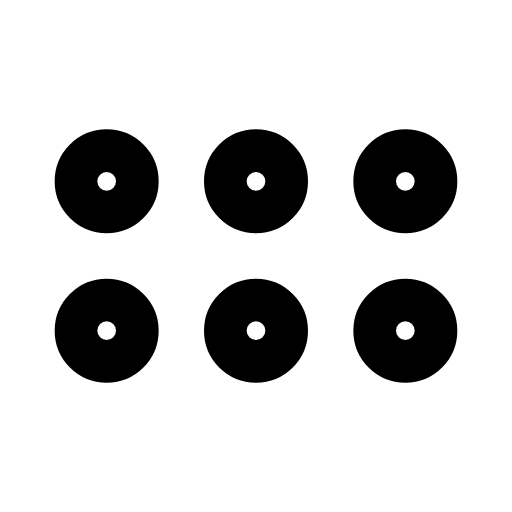
t = 0.00 s
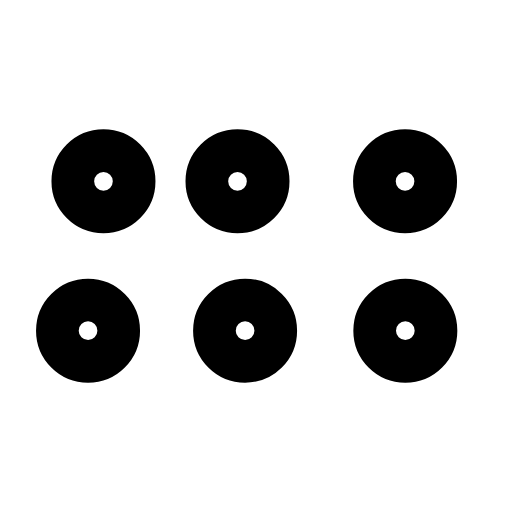
t = 0.29 s
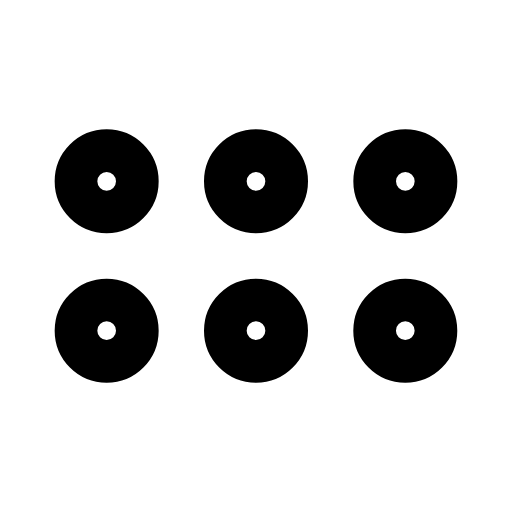
t = 0.57 s
t = 0.83 s: frame unchanged from t = 0.00 s, image omitted
t = 1.13 s: frame unchanged from t = 0.00 s, image omitted
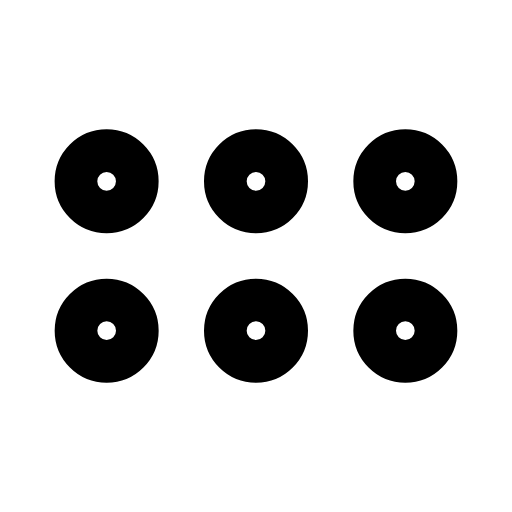
t = 1.42 s

The animated SVG that drew these frames (rendered in a browser with its animation timeline set to each time). Animation: 6 SMIL elements (animateTransform=6); one cycle of 1.70 s, repeats indefinitely.

<svg xmlns="http://www.w3.org/2000/svg" width="24" height="24" viewBox="0 0 24 24" fill="none"><g transform="translate(-3 -3) scale(1.25)"><g><animateTransform attributeName="transform" type="translate" values="0 0;0 0;-0.7 0;0 0;0 0;0 0;0 0;-0.7 0;0 0;0 0;0 0" keyTimes="0;0.081;0.153;0.225;0.45;0.6;0.75;0.798;0.846;0.9;1" dur="1.7s" repeatCount="indefinite" calcMode="spline" keySplines="0.16 1 0.3 1;0.16 1 0.3 1;0.16 1 0.3 1;0.16 1 0.3 1;0.16 1 0.3 1;0.16 1 0.3 1;0.16 1 0.3 1;0.16 1 0.3 1;0.16 1 0.3 1;0.16 1 0.3 1"/><circle stroke="currentColor" stroke-width="1.6" stroke-linecap="round" stroke-linejoin="round" fill="none" cx="6.4" cy="9.2" r="1.15"></circle></g><g><animateTransform attributeName="transform" type="translate" values="0 0;0 0;-0.7 0;0 0;0 0;0 0;0 0;-0.7 0;0 0;0 0;0 0" keyTimes="0;0.126;0.198;0.27;0.45;0.6;0.72;0.768;0.816;0.9;1" dur="1.7s" repeatCount="indefinite" calcMode="spline" keySplines="0.16 1 0.3 1;0.16 1 0.3 1;0.16 1 0.3 1;0.16 1 0.3 1;0.16 1 0.3 1;0.16 1 0.3 1;0.16 1 0.3 1;0.16 1 0.3 1;0.16 1 0.3 1;0.16 1 0.3 1"/><circle stroke="currentColor" stroke-width="1.6" stroke-linecap="round" stroke-linejoin="round" fill="none" cx="12" cy="9.2" r="1.15"></circle></g><g><animateTransform attributeName="transform" type="translate" values="0 0;0 0;-0.7 0;0 0;0 0;0 0;0 0;-0.7 0;0 0;0 0;0 0" keyTimes="0;0.171;0.243;0.315;0.45;0.6;0.69;0.738;0.786;0.9;1" dur="1.7s" repeatCount="indefinite" calcMode="spline" keySplines="0.16 1 0.3 1;0.16 1 0.3 1;0.16 1 0.3 1;0.16 1 0.3 1;0.16 1 0.3 1;0.16 1 0.3 1;0.16 1 0.3 1;0.16 1 0.3 1;0.16 1 0.3 1;0.16 1 0.3 1"/><circle stroke="currentColor" stroke-width="1.6" stroke-linecap="round" stroke-linejoin="round" fill="none" cx="17.6" cy="9.2" r="1.15"></circle></g><g><animateTransform attributeName="transform" type="translate" values="0 0;0 0;-0.7 0;0 0;0 0;0 0;0 0;-0.7 0;0 0;0 0;0 0" keyTimes="0;0.117;0.189;0.261;0.45;0.6;0.726;0.774;0.822;0.9;1" dur="1.7s" repeatCount="indefinite" calcMode="spline" keySplines="0.16 1 0.3 1;0.16 1 0.3 1;0.16 1 0.3 1;0.16 1 0.3 1;0.16 1 0.3 1;0.16 1 0.3 1;0.16 1 0.3 1;0.16 1 0.3 1;0.16 1 0.3 1;0.16 1 0.3 1"/><circle stroke="currentColor" stroke-width="1.6" stroke-linecap="round" stroke-linejoin="round" fill="none" cx="6.4" cy="14.8" r="1.15"></circle></g><g><animateTransform attributeName="transform" type="translate" values="0 0;0 0;-0.7 0;0 0;0 0;0 0;0 0;-0.7 0;0 0;0 0;0 0" keyTimes="0;0.162;0.234;0.306;0.45;0.6;0.696;0.744;0.792;0.9;1" dur="1.7s" repeatCount="indefinite" calcMode="spline" keySplines="0.16 1 0.3 1;0.16 1 0.3 1;0.16 1 0.3 1;0.16 1 0.3 1;0.16 1 0.3 1;0.16 1 0.3 1;0.16 1 0.3 1;0.16 1 0.3 1;0.16 1 0.3 1;0.16 1 0.3 1"/><circle stroke="currentColor" stroke-width="1.6" stroke-linecap="round" stroke-linejoin="round" fill="none" cx="12" cy="14.8" r="1.15"></circle></g><g><animateTransform attributeName="transform" type="translate" values="0 0;0 0;-0.7 0;0 0;0 0;0 0;0 0;-0.7 0;0 0;0 0;0 0" keyTimes="0;0.207;0.279;0.351;0.45;0.6;0.666;0.714;0.762;0.9;1" dur="1.7s" repeatCount="indefinite" calcMode="spline" keySplines="0.16 1 0.3 1;0.16 1 0.3 1;0.16 1 0.3 1;0.16 1 0.3 1;0.16 1 0.3 1;0.16 1 0.3 1;0.16 1 0.3 1;0.16 1 0.3 1;0.16 1 0.3 1;0.16 1 0.3 1"/><circle stroke="currentColor" stroke-width="1.6" stroke-linecap="round" stroke-linejoin="round" fill="none" cx="17.6" cy="14.8" r="1.15"></circle></g></g></svg>
